Run: headless pygame with SDL's dummy video driver; simulated clock (each Clock.tick advances the game by its frame time, no real sleeping); random seed 0; keys injected as events and as key.get_pressed() state; no mouse input.
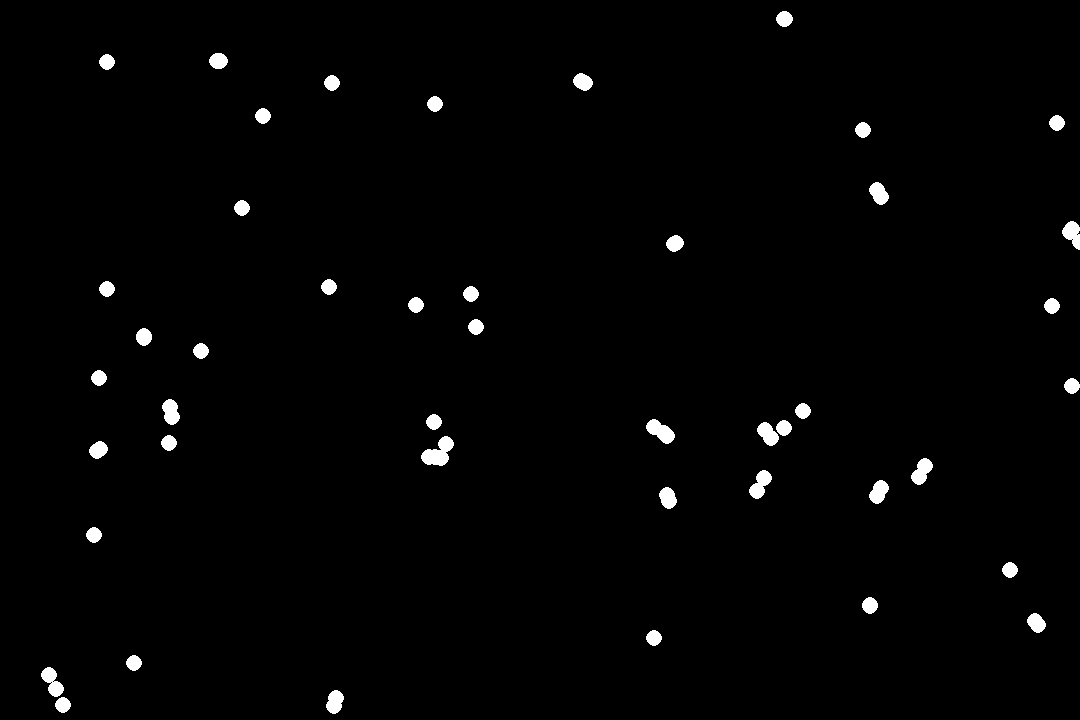
Frame 1 of 4 · flips 1–60 · no input
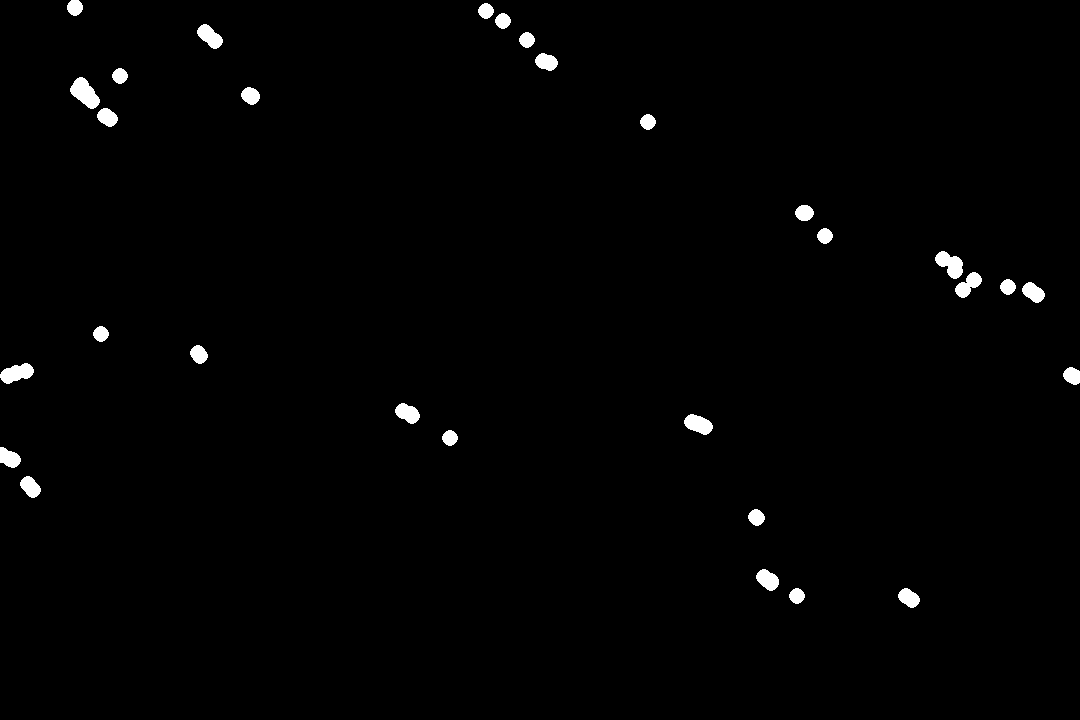
Frame 2 of 4 · flips 61–180 · tapped SPACE, RETURN · held RIGHT (→), D
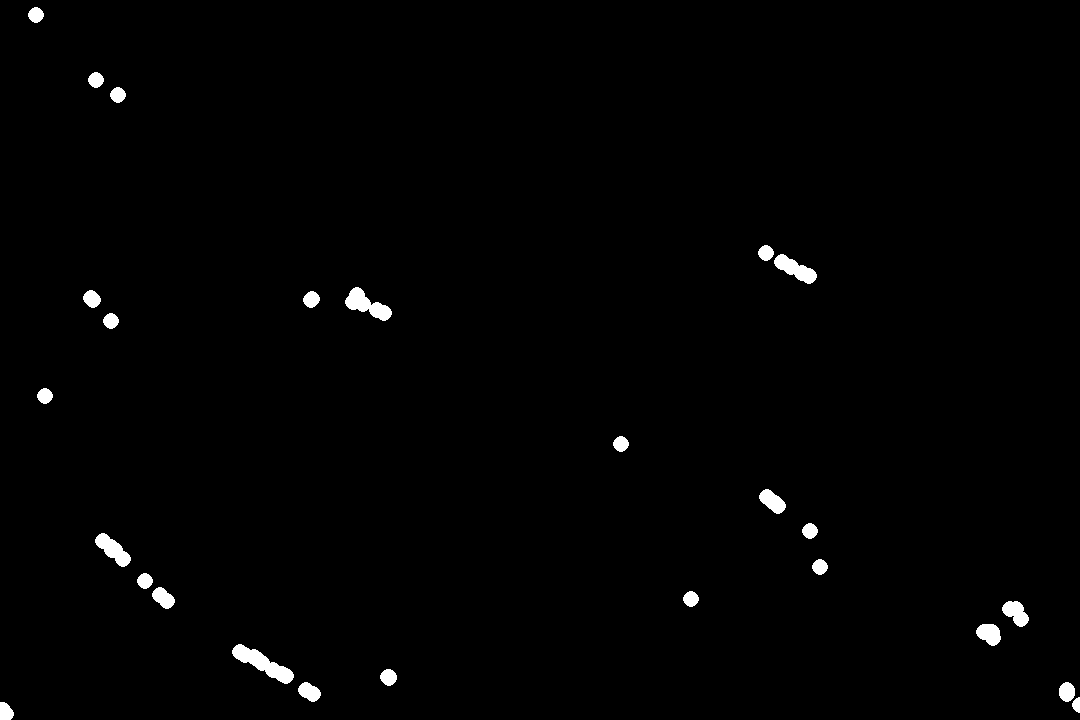
Frame 3 of 4 · flips 181–300 · held DOWN (↓), S
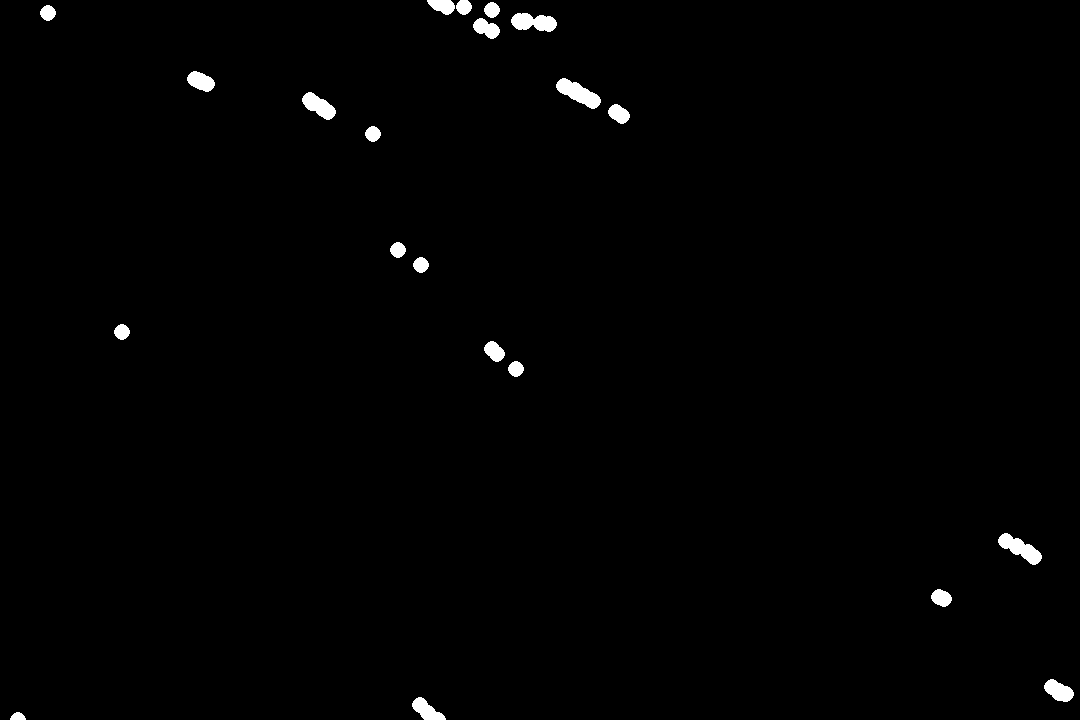
Frame 4 of 4 · flips 301–420 · held LEFT (←), A, UP (↑), W

The pygame program that drew these frames:

import pygame
import random
import math
from pygame import Vector2 as Vector
WIDTH, HEIGHT = 1080, 720
WHITE = (255, 255, 255)
BLACK = (0, 0, 0)

NUM_BOIDS = 70
MAX_SPEED = 8
MIN_SPEED = 4
MAX_FORCE = 0.2
PERCEPTION_RADIUS = 50
PI = math.pi
class Boid:
    def __init__(self, x, y):
        self.position = Vector(random.uniform(0, WIDTH), random.uniform(0, HEIGHT))
        self.velocity = Vector(random.uniform(-2, 2), random.uniform(-2, 2))
        self.acceleration = Vector(0, 0)
        self.angle = random.uniform(0, 2 * math.pi)
        self.length = random.uniform(MIN_SPEED, MAX_SPEED)
        self.velocity = pygame.math.Vector2(self.length * math.cos(self.angle), self.length * math.sin(self.angle))
        self.perception = PERCEPTION_RADIUS
    def edges(self):
        if self.position.x > WIDTH:
            self.position.x = 0
        elif self.position.x < 0:
            self.position.x = WIDTH
        if self.position.y > HEIGHT:
            self.position.y = 0
        elif self.position.y < 0:
            self.position.y = HEIGHT

    def align(self, boids):
        steering = Vector(0, 0)
        total = 0
        for boid in boids:
            if boid != self and self.position.distance_to(boid.position) < self.perception:
                steering += boid.velocity
                total += 1
        if total > 0:
            steering /= total  # Step 1: Average the steering vector

            if steering.length() > 0:
                steering = steering.normalize() * MAX_SPEED  # Step 2: Set magnitude to max_speed

            steering -= self.velocity  # Step 3: Subtract the current velocity

            # Step 4: Limit the force to max_force
            if steering.length() > MAX_FORCE:
                steering = steering.normalize() * MAX_FORCE
        return steering

    def cohesion(self, boids):
        steering = Vector(0, 0)
        total = 0
        for boid in boids:
            if boid != self and self.position.distance_to(boid.position) < self.perception:
                steering += boid.position
                total += 1
        if total > 0:
            steering /= total
            steering -= self.position 
            if steering.length() > 0:
                steering = steering.normalize() * MAX_SPEED 
            steering -= self.velocity
            if steering.length() > MAX_FORCE:
                steering = steering.normalize() * MAX_FORCE
        return steering

    def separation(self, boids):
        steering = Vector(0, 0)
        total = 0
        for boid in boids:
            dist  = self.position.distance_to(boid.position)

            if boid != self and dist < 20:
                diff = self.position - boid.position
                if dist != 0:
                    diff /= (dist * dist)
                steering += diff
                total += 1
        if total > 0:
            steering /= total
            if steering.length() > 0:
                steering = steering.normalize() * MAX_SPEED
            steering = steering - self.position
            if steering.length() > MAX_FORCE:
                steering = steering.normalize() * MAX_FORCE
        return steering

    def show(self, screen):
        pygame.draw.circle(screen, WHITE, self.position, 8)
        
def update(boids):
    for boid in boids:
        align = boid.align(boids)
        cohesion = boid.cohesion(boids)
        separation = boid.separation(boids)
        
        boid.acceleration = align + cohesion + separation
        boid.velocity = boid.velocity + boid.acceleration
        boid.position = boid.position + boid.velocity
        boid.acceleration = 0
        boid.edges()


def main():
    pygame.init()
    screen = pygame.display.set_mode((WIDTH, HEIGHT))
    clock = pygame.time.Clock()
    boids = [Boid(random.randint(0, WIDTH), random.randint(0, HEIGHT)) for _ in range(NUM_BOIDS)]

    running = True
    try:
        while running:
            screen.fill(BLACK)
            for event in pygame.event.get():
                if event.type == pygame.QUIT:
                    running = False
            update(boids)
            for boid in boids:
                boid.show(screen)

            pygame.display.flip()
            clock.tick(30)
    except Exception as e:
        print(f"An error occurred: {e}")
    finally:
        pygame.quit()


if __name__ == "__main__":
    main()
